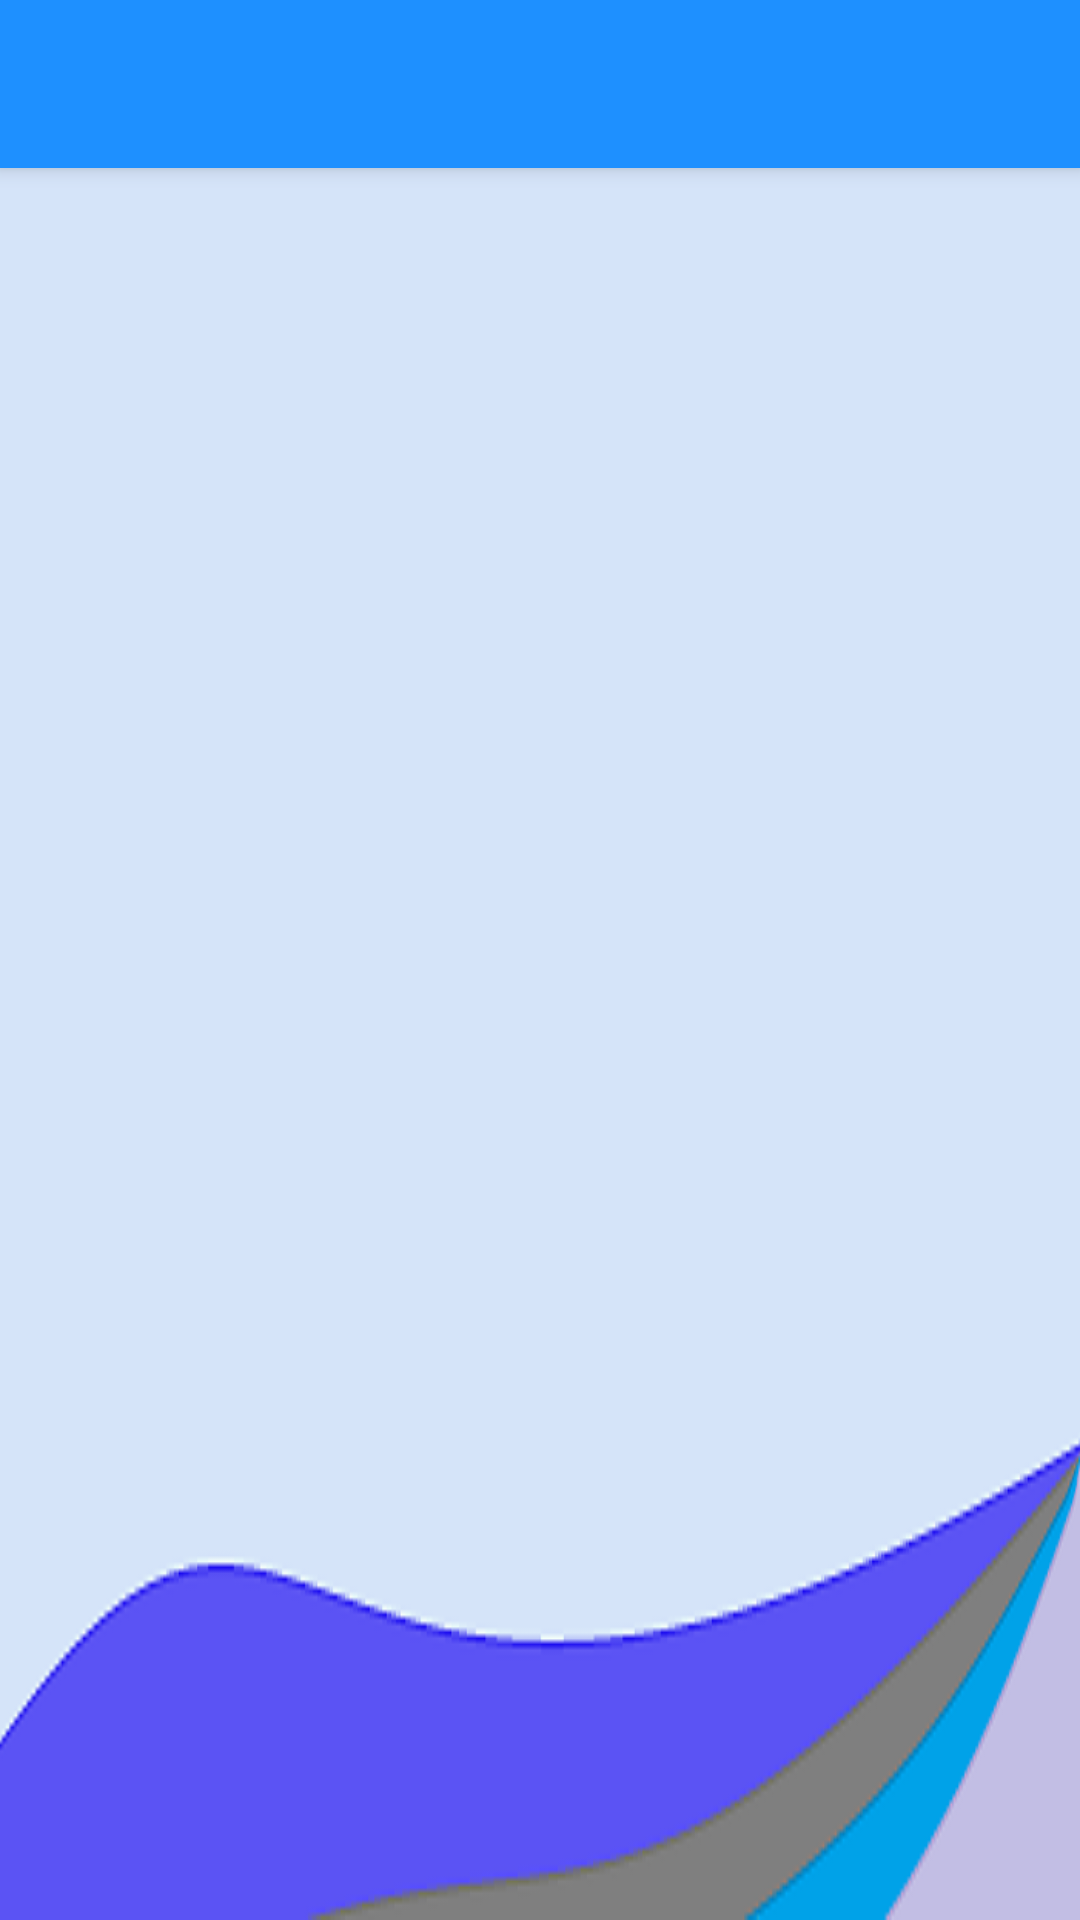

Android layout source for this screen:
<!-- AndroidManifest.xml: application theme AppTheme -->
<!-- res/layout/app_bar_menu_configuracao.xml -->
<?xml version="1.0" encoding="utf-8"?>
<android.support.design.widget.CoordinatorLayout xmlns:android="http://schemas.android.com/apk/res/android"
    xmlns:app="http://schemas.android.com/apk/res-auto"
    xmlns:tools="http://schemas.android.com/tools"
    android:layout_width="match_parent"
    android:layout_height="match_parent"
    android:fitsSystemWindows="true"
    tools:context="br.com.estimulos.app.ui.configuracao.MenuConfiguracaoActivity"
    android:background="@drawable/fundo">

    <android.support.design.widget.AppBarLayout
        android:layout_width="match_parent"
        android:layout_height="wrap_content"
        android:theme="@style/AppTheme.AppBarOverlay">

        <android.support.v7.widget.Toolbar
            android:id="@+id/toolbar"
            android:layout_width="match_parent"
            android:layout_height="?attr/actionBarSize"
            android:background="?attr/colorPrimary"
            app:popupTheme="@style/AppTheme.PopupOverlay" />

    </android.support.design.widget.AppBarLayout>

    <include layout="@layout/content_menu_configuracao" />

    <FrameLayout
        android:id="@+id/fragment_container"
        android:layout_width="match_parent"
        android:layout_height="match_parent"></FrameLayout>

    <android.support.v4.view.ViewPager
        android:id="@+id/fragmentPager"
        android:layout_width="match_parent"
        android:layout_height="match_parent" />


</android.support.design.widget.CoordinatorLayout>
<!-- res/layout/content_menu_configuracao.xml (included above) -->
<?xml version="1.0" encoding="utf-8"?>
<RelativeLayout xmlns:android="http://schemas.android.com/apk/res/android"
    xmlns:app="http://schemas.android.com/apk/res-auto"
    xmlns:tools="http://schemas.android.com/tools"
    android:layout_width="match_parent"
    android:layout_height="match_parent"
    android:paddingBottom="@dimen/activity_vertical_margin"
    android:paddingLeft="@dimen/activity_horizontal_margin"
    android:paddingRight="@dimen/activity_horizontal_margin"
    android:paddingTop="@dimen/activity_vertical_margin"
    app:layout_behavior="@string/appbar_scrolling_view_behavior"
    tools:context="br.com.estimulos.app.ui.configuracao.MenuConfiguracaoActivity"
    tools:showIn="@layout/app_bar_menu_configuracao">

</RelativeLayout>
<!-- resources referenced by this layout -->
<resources>
  <!-- drawable fundo: png bitmap (drawable, 14743 bytes) -->
  <style name="AppTheme.AppBarOverlay" parent="ThemeOverlay.AppCompat.Dark.ActionBar" />
  <style name="AppTheme.PopupOverlay" parent="ThemeOverlay.AppCompat.Light" />
  <style name="AppTheme" parent="Theme.AppCompat.Light.DarkActionBar">
          
          <item name="colorPrimary">@color/dodgeBlue</item>
  
      </style>
  <color name="dodgeBlue">#1E90FF</color>
</resources>
